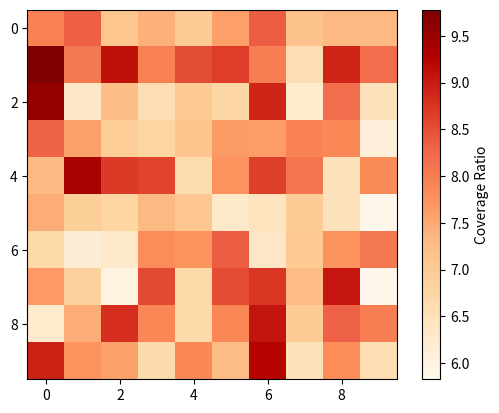

Write the Python code that produced this figure.
import numpy as np

Z = np.random.random((10000,4))
Z[:,2] = np.random.uniform(5,50,10000)
Z[:,3] = np.random.uniform(5,50,10000)
print(Z)

arr = Z
area = arr[:,2]* arr[:,3]
print(area)

Z[:,0] = np.random.uniform(0,1000,10000)
Z[:,1] = np.random.uniform(0,1000,10000)
x_bin =  (Z[:,0]//100).astype(int)
y_bin =  (Z[:,1]//100).astype(int)

def Cover_Ratio(Z):
    results = []
    for i in range(10):
        for j in range(10):
            mask = (x_bin == i) & (y_bin == j)
            total = area[mask].sum()
            ratio = total/10000
            results.append((ratio,i,j))
    return(results)

results = Cover_Ratio(Z)
results.sort(reverse=True)
print(results[:5])

grid = np.zeros((10,10))
for ratio,i,j in results:
    grid[i,j] = ratio

import matplotlib.pyplot as plt
plt.imshow(grid,cmap='OrRd')
plt.colorbar(label='Coverage Ratio')
plt.show()
